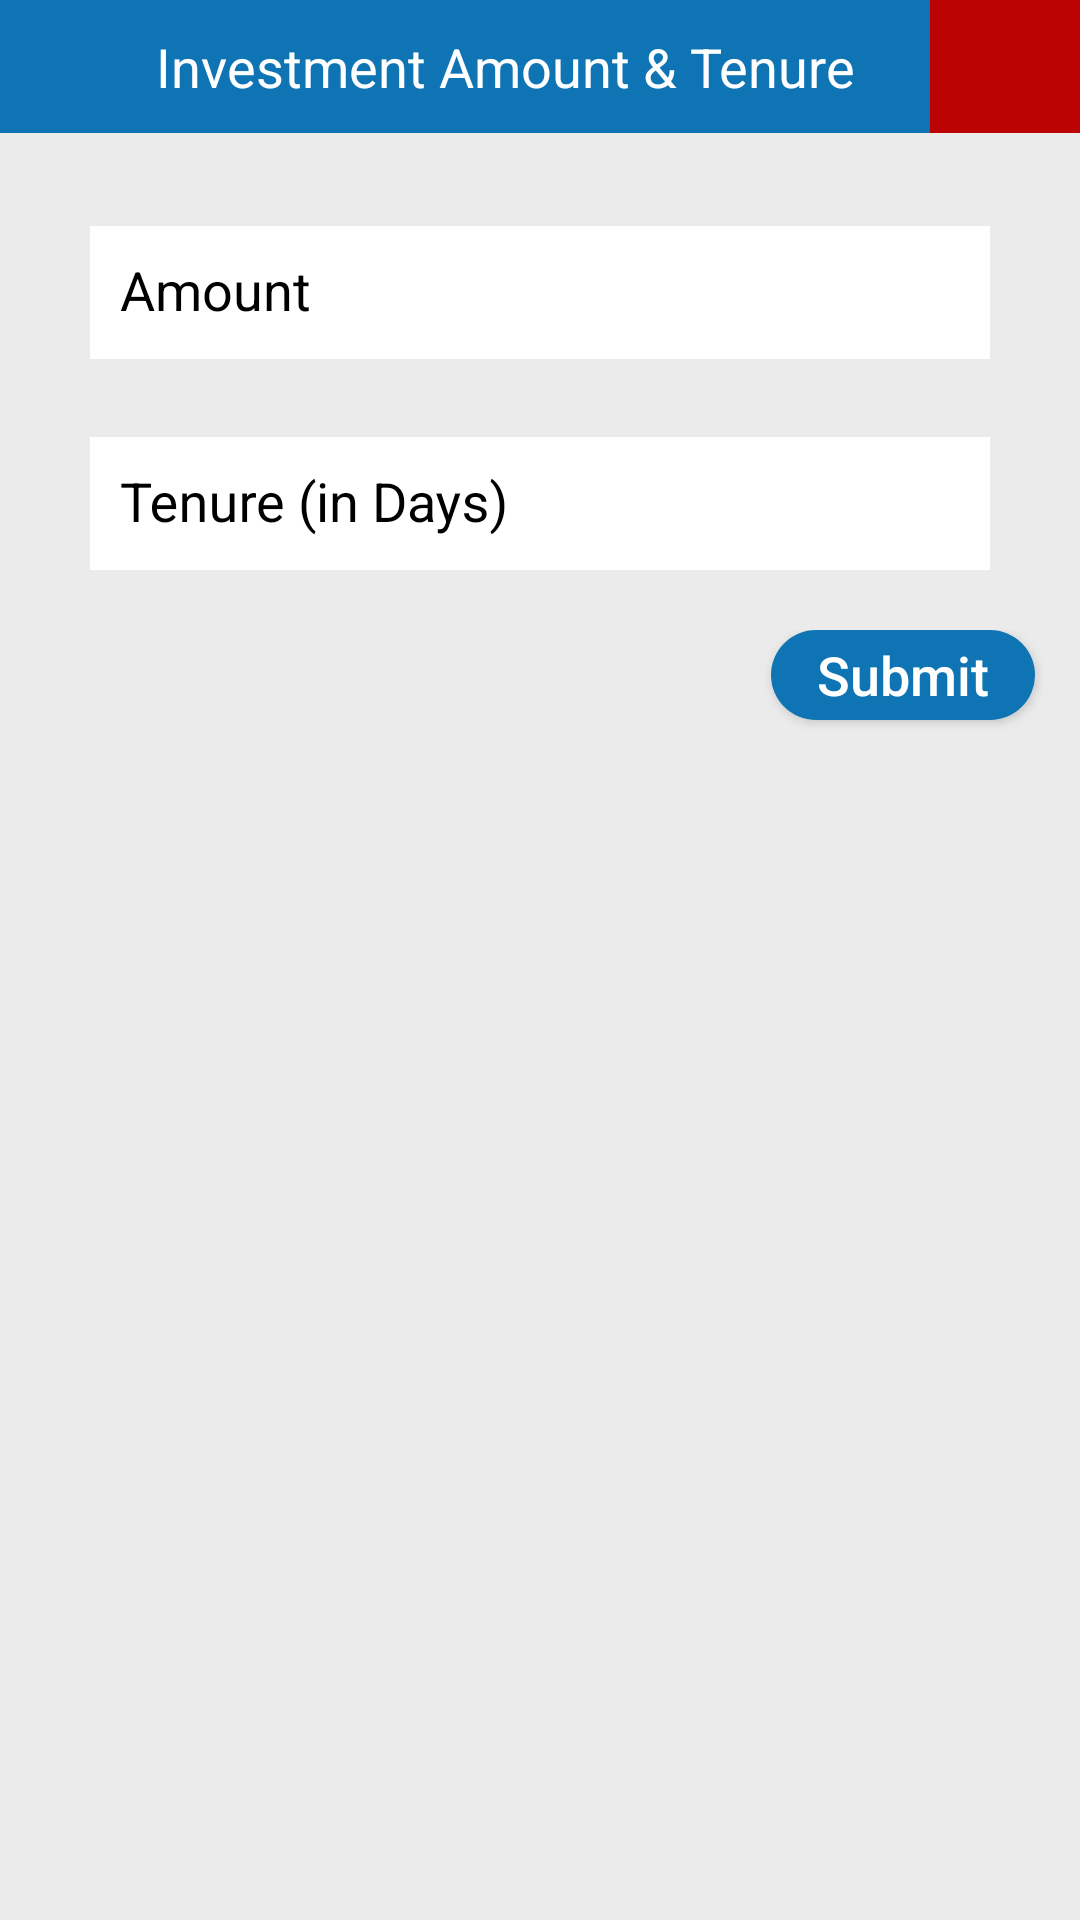

This screen was rendered from an Android layout file. Write that file and the resources it references.
<!-- AndroidManifest.xml: application theme AppTheme -->
<!-- res/layout/input_alert.xml -->
<?xml version="1.0" encoding="utf-8"?>
<LinearLayout
    xmlns:android="http://schemas.android.com/apk/res/android"
    android:layout_width="fill_parent"
    android:layout_height="fill_parent"
    xmlns:app="http://schemas.android.com/apk/res-auto"
    android:fitsSystemWindows="true"
    android:orientation="vertical"
    android:background="@color/colorGrey"
    android:gravity="end"
    android:descendantFocusability="beforeDescendants"
    android:focusableInTouchMode="true">

    <LinearLayout
        android:layout_width="match_parent"
        android:layout_height="wrap_content"
        android:orientation="horizontal"
        android:background="@color/colorBlue"
        android:gravity="end">

        <TextView
            android:layout_width="wrap_content"
            android:layout_height="wrap_content"
            android:layout_marginTop="10dp"
            android:layout_marginBottom="10dp"
            android:layout_marginStart="25dp"
            android:layout_marginEnd="25dp"
            android:text="@string/s9"
            android:textSize="18sp"
            android:textColor="@color/colorWhite" />

        <ImageButton
            android:id="@+id/cancel"
            android:layout_width="50dp"
            android:layout_height="match_parent"
            android:src="@drawable/close"
            android:background="@color/colorRed" />

    </LinearLayout>

    <LinearLayout
        android:layout_width="match_parent"
        android:layout_height="wrap_content"
        android:orientation="vertical"
        android:paddingStart="30dp"
        android:paddingEnd="30dp"
        android:paddingTop="20dp"
        android:paddingBottom="20dp" >

        <android.support.design.widget.TextInputLayout
            android:layout_width="match_parent"
            android:layout_height="wrap_content"
            android:hint="Amount"
            android:textColorHint="@color/colorBlack"
            android:layout_marginBottom="15dp" >

            <EditText
                android:id="@+id/amount"
                android:layout_width="match_parent"
                android:layout_height="wrap_content"
                android:background="@color/colorWhite"
                android:inputType="number"
                android:labelFor="@id/amount"
                android:textColor="@color/colorBlack"
                android:maxLength="10"
                android:padding="10dp" />
        </android.support.design.widget.TextInputLayout>

        <android.support.design.widget.TextInputLayout
            android:layout_width="match_parent"
            android:layout_height="wrap_content"
            android:hint="Tenure (in Days)"
            android:textColorHint="@color/colorBlack" >

            <EditText
                android:id="@+id/tenor"
                android:layout_width="match_parent"
                android:layout_height="wrap_content"
                android:background="@color/colorWhite"
                android:inputType="number"
                android:labelFor="@id/tenor"
                android:textColor="@color/colorBlack"
                android:maxLength="10"
                android:padding="10dp" />
        </android.support.design.widget.TextInputLayout>

    </LinearLayout>

    <LinearLayout
        android:layout_width="match_parent"
        android:layout_height="wrap_content"
        android:orientation="vertical"
        android:gravity="end">

        <Button
            android:id="@+id/ok"
            android:layout_width="wrap_content"
            android:layout_height="30dp"
            android:layout_marginEnd="15dp"
            android:layout_marginBottom="20dp"
            android:paddingStart="15dp"
            android:paddingEnd="15dp"
            android:text="Submit"
            android:textAllCaps="false"
            android:textSize="18sp"
            android:drawableStart="@drawable/submit"
            android:drawablePadding="5dp"
            android:theme="@style/ButtonTextTheme"
            android:background="@drawable/rounded_button" />

    </LinearLayout>

</LinearLayout>
<!-- resources referenced by this layout -->
<resources>
  <color name="colorBlack">#000000</color>
  <color name="colorBlue">#0E74B4</color>
  <color name="colorGrey">#EBEBEB</color>
  <color name="colorRed">#bc0303</color>
  <color name="colorWhite">#FFFFFF</color>
  <!-- drawable rounded_button (drawable) -->
  <?xml version="1.0" encoding="utf-8"?>
  <shape xmlns:android="http://schemas.android.com/apk/res/android" android:shape="rectangle">
      <solid android:color="@color/colorBlue"/>
      <corners
          android:bottomRightRadius="30dp"
          android:bottomLeftRadius="30dp"
          android:topLeftRadius="30dp"
          android:topRightRadius="30dp"/>
  </shape>
  <string name="s9">Investment Amount &amp; Tenure</string>
  <style name="ButtonTextTheme">
          <item name="android:textColor">#FFFFFF</item>
          
      </style>
  <style name="AppTheme" parent="Theme.AppCompat.Light.NoActionBar">
          
          <item name="colorPrimary">@color/colorPrimary</item>
          <item name="colorPrimaryDark">@color/colorPrimaryDark</item>
          <item name="colorAccent">@color/colorAccent</item>
      </style>
  <color name="colorPrimary">#3F51B5</color>
  <color name="colorPrimaryDark">#303F9F</color>
  <color name="colorAccent">#FF4081</color>
</resources>
